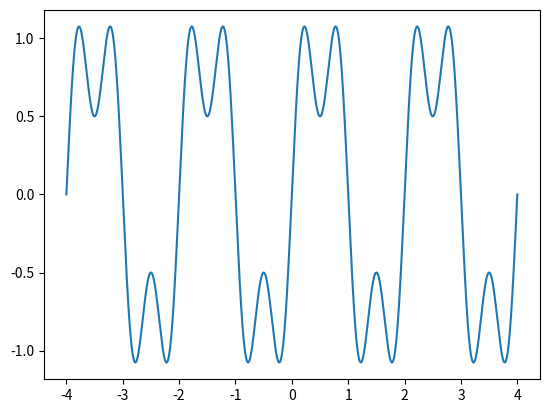

The matplotlib source for this figure: (Note: this script raises an exception after producing the figure.)
import numpy as np
import matplotlib.pyplot as plt

# ----------------------------
# Time axis
# ----------------------------
T_MIN, T_MAX, N = -4.0, 4.0, 4001


def x_of_t(t: np.ndarray) -> np.ndarray:
    """
    Base signal x(t): sinusoidal signal
    """
    return (
        np.sin(2 * np.pi * 0.5 * t)
        + 0.5 * np.sin(2 * np.pi * 1.5 * t)
    )


# ==========================================================
# ANSWER IMPLEMENTATION
# ==========================================================

def interpolate_signal(
    t_original: np.ndarray,
    x_original: np.ndarray,
    t_query: np.ndarray
) -> np.ndarray:
    """
    Interpolate using average of two neighboring samples.
    """

    raise NotImplementedError


def time_scale(
    t: np.ndarray,
    x: np.ndarray,
    k: int
) -> np.ndarray:
    """
    Time sub-scaling:
        y(t) = x(t / k)
    """
    return 
    raise NotImplementedError


def plot_pair(t: np.ndarray, x: np.ndarray, y: np.ndarray, title: str):
    """
    Plot graphs.
    """
    plt.Figure(figsize = (10,4))
    plt.plot(t,x)
    plt.plot(t,y)
    plt.title(title)        # The Title [cite: 1360]
    plt.xlabel("Time (seconds)")         # X-Axis Label [cite: 1386]
    plt.ylabel("Amplitude")      # Y-Axis Label [cite: 1368]
    plt.grid(True)                       # Adds a grid for easy reading [cite: 1363]
    plt.legend(loc="upper right")        # Displays the label we defined in plt.plot() [cite: 1365]
    return
    raise NotImplementedError


# ----------------------------
# Main
# ----------------------------
def main():
    t = np.linspace(T_MIN, T_MAX, N)
    x = x_of_t(t)

    k = 2   # sub-scaling factor
    y = time_scale(t, x, k)
    # print(y)
    plot_pair(
        t,
        x,
        y,
        title=f"Time Sub-scaling: y(t) = x(t / {k})"
    )
    plt.show()


if __name__ == "__main__":
    main()
